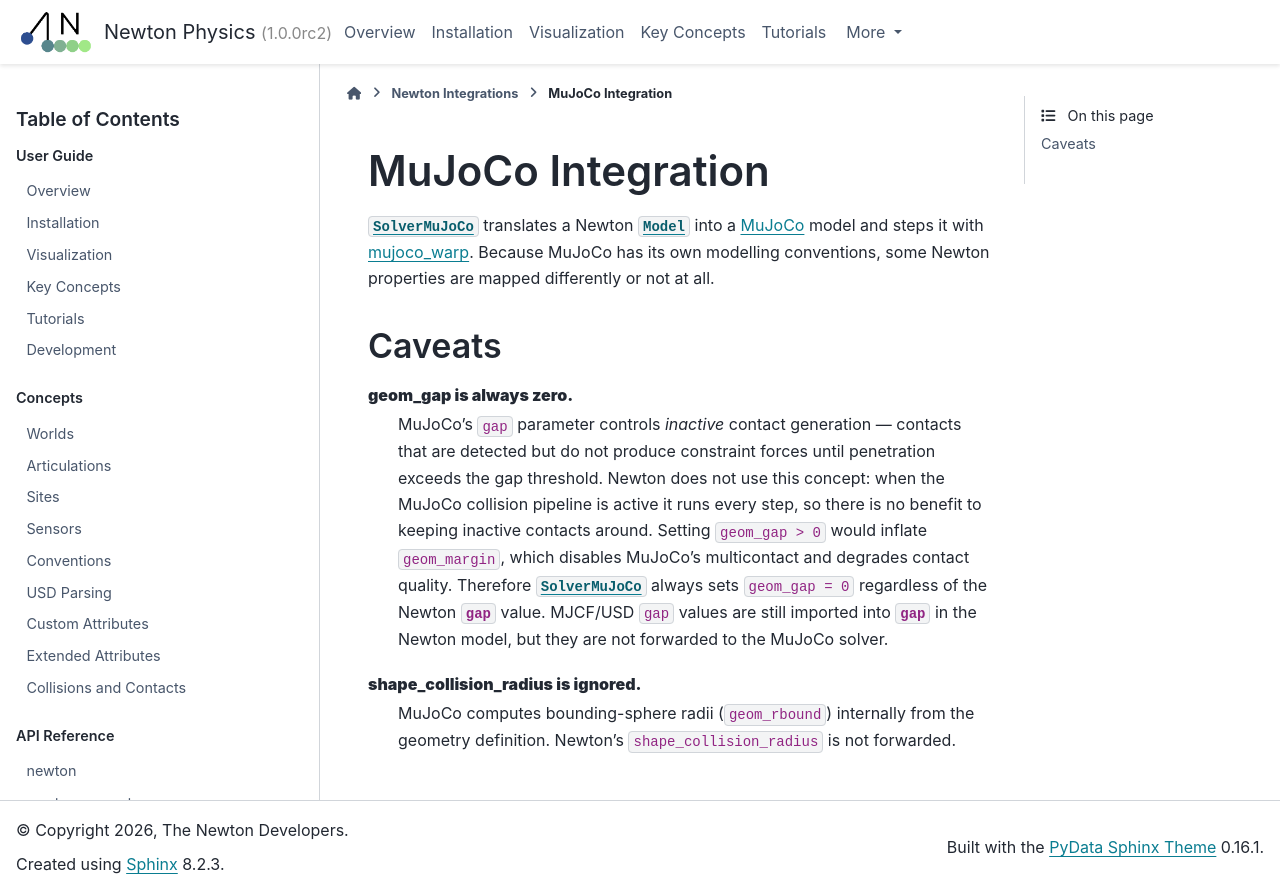

repository: wkzMagician/newton-mcp · page: latest/integrations/mujoco.html · generator: sphinx

MuJoCo Integration
==================

:class:`~newton.solvers.SolverMuJoCo` translates a Newton :class:`~newton.Model`
into a `MuJoCo <https://github.com/google-deepmind/mujoco>`_ model and steps it
with `mujoco_warp <https://github.com/google-deepmind/mujoco_warp>`_.
Because MuJoCo has its own modelling conventions, some Newton properties are
mapped differently or not at all.

Caveats
-------

**geom_gap is always zero.**
  MuJoCo's ``gap`` parameter controls *inactive* contact generation — contacts
  that are detected but do not produce constraint forces until penetration
  exceeds the gap threshold.  Newton does not use this concept: when the MuJoCo
  collision pipeline is active it runs every step, so there is no benefit to
  keeping inactive contacts around.  Setting ``geom_gap > 0`` would inflate
  ``geom_margin``, which disables MuJoCo's multicontact and degrades contact
  quality.  Therefore :class:`~newton.solvers.SolverMuJoCo` always sets
  ``geom_gap = 0`` regardless of the Newton :attr:`~newton.ModelBuilder.ShapeConfig.gap`
  value.  MJCF/USD ``gap`` values are still imported into
  :attr:`~newton.ModelBuilder.ShapeConfig.gap` in the Newton model, but they are
  not forwarded to the MuJoCo solver.

**shape_collision_radius is ignored.**
  MuJoCo computes bounding-sphere radii (``geom_rbound``) internally from the
  geometry definition.  Newton's ``shape_collision_radius`` is not forwarded.
